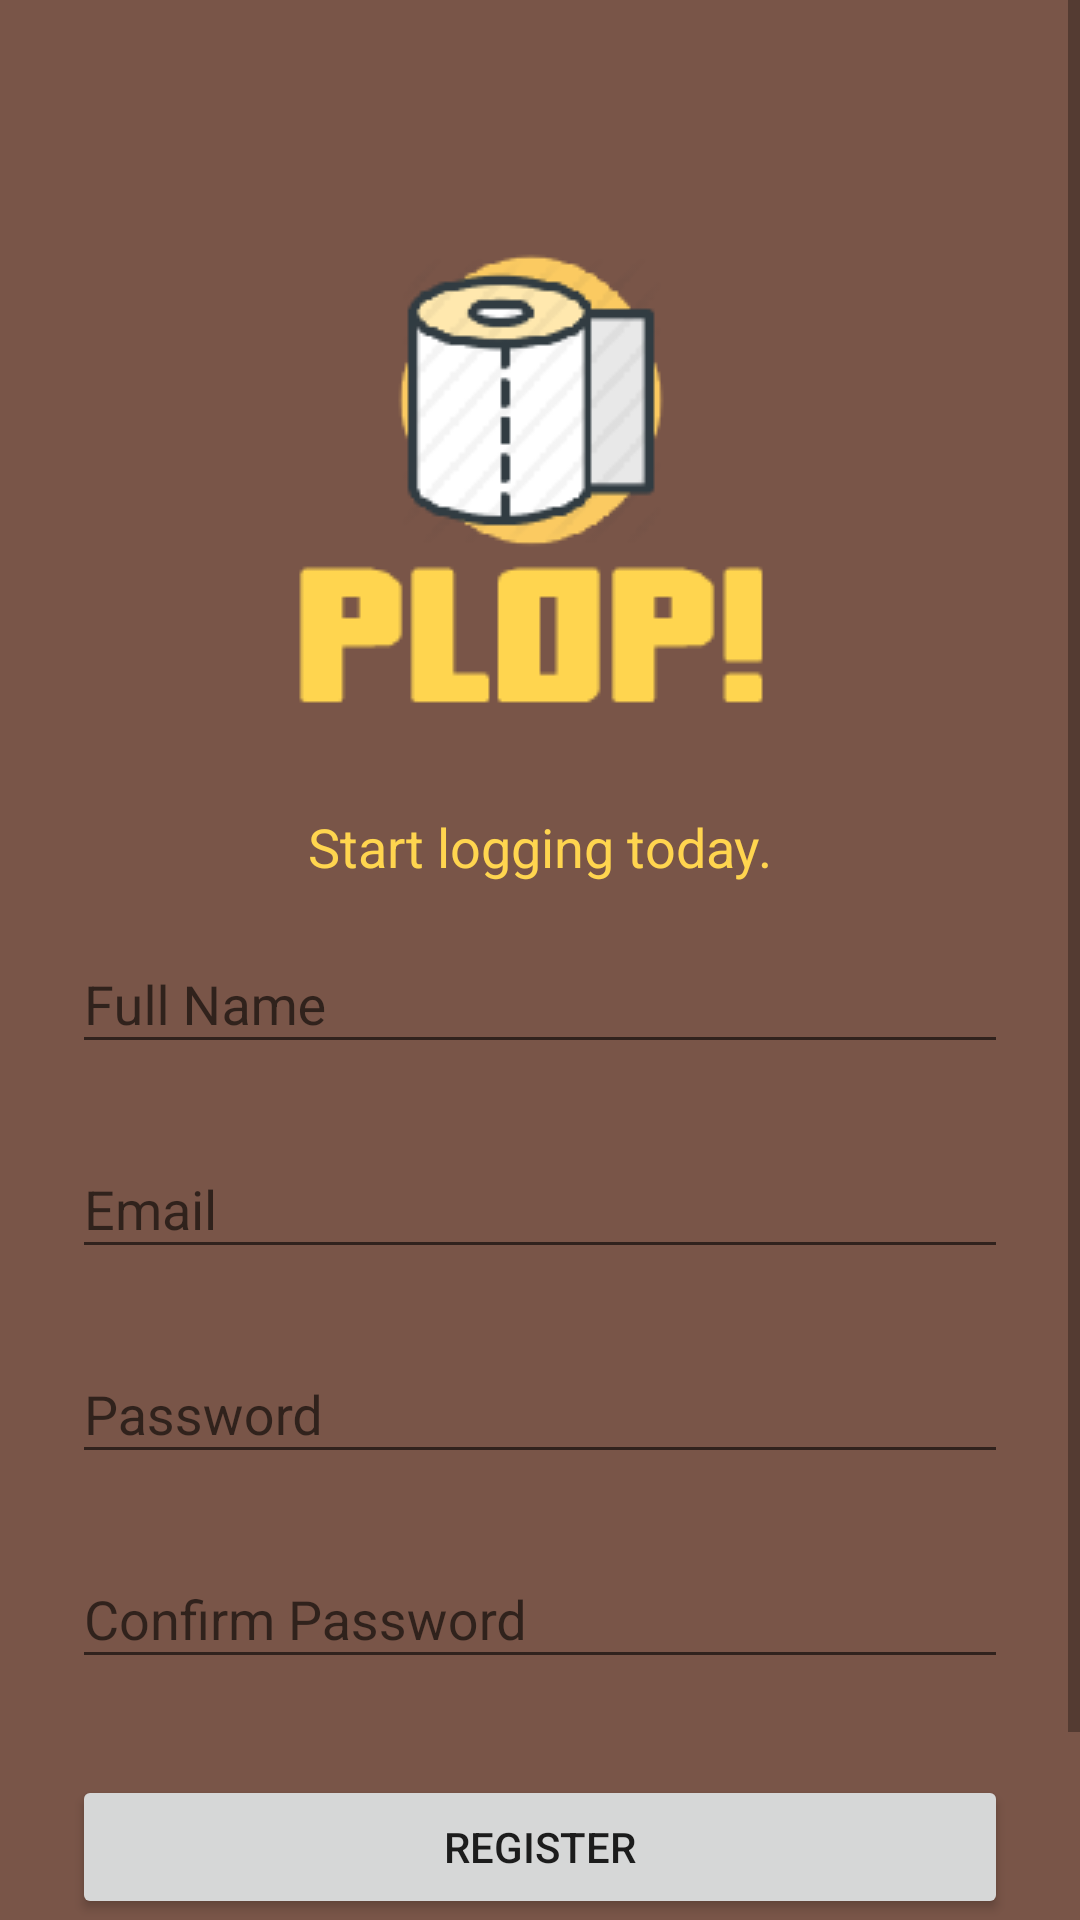

This screen was rendered from an Android layout file. Write that file and the resources it references.
<!-- AndroidManifest.xml: activity theme AppTheme -->
<!-- res/layout/activity_register.xml -->
<?xml version="1.0" encoding="utf-8"?>
<ScrollView xmlns:android="http://schemas.android.com/apk/res/android"
            android:layout_width="fill_parent"
            android:layout_height="fill_parent"
            android:fitsSystemWindows="true">

    
    <LinearLayout
        android:layout_width="match_parent"
        android:layout_height="wrap_content"
        android:background="@color/brown_500"
        android:focusable="true"
        android:focusableInTouchMode="true"
        android:orientation="vertical"
        android:paddingLeft="24dp"
        android:paddingRight="24dp"
        android:paddingTop="56dp">

        
        <ImageView
            android:layout_width="wrap_content"
            android:layout_height="wrap_content"
            android:layout_gravity="center_horizontal"
            android:layout_marginBottom="10dp"
            android:layout_marginTop="24dp"
            android:src="@drawable/plop_logo"/>

        
        <TextView
            android:layout_width="wrap_content"
            android:layout_height="wrap_content"
            android:textAppearance="?android:attr/textAppearanceMedium"
            android:text="Start logging today."
            android:id="@+id/textView2"
            android:layout_gravity="center_horizontal"
            android:textColor="@color/colorPee"/>

        <android.support.design.widget.TextInputLayout
            android:id="@+id/text_input_name"
            android:layout_width="match_parent"
            android:layout_height="wrap_content"
            android:layout_marginBottom="8dp"
            android:layout_marginTop="8dp">

            
            <EditText
                android:id="@+id/edit_name"
                android:layout_width="match_parent"
                android:layout_height="wrap_content"
                android:hint="Full Name"
                android:inputType="textPersonName|textCapWords"/>
        </android.support.design.widget.TextInputLayout>

        
        <android.support.design.widget.TextInputLayout
            android:id="@+id/text_input_email"
            android:layout_width="match_parent"
            android:layout_height="wrap_content"
            android:layout_marginBottom="8dp"
            android:layout_marginTop="8dp">

            <EditText
                android:id="@+id/edit_email"
                android:layout_width="match_parent"
                android:layout_height="wrap_content"
                android:hint="Email"
                android:inputType="textEmailAddress"/>
        </android.support.design.widget.TextInputLayout>

        
        <android.support.design.widget.TextInputLayout
            android:id="@+id/text_input_password"
            android:layout_width="match_parent"
            android:layout_height="wrap_content"
            android:layout_marginBottom="8dp"
            android:layout_marginTop="8dp">

            <EditText
                android:id="@+id/edit_password"
                android:layout_width="match_parent"
                android:layout_height="wrap_content"
                android:hint="Password"
                android:inputType="textPassword"/>
        </android.support.design.widget.TextInputLayout>

        
        <android.support.design.widget.TextInputLayout
            android:id="@+id/text_input_confirm_password"
            android:layout_width="match_parent"
            android:layout_height="wrap_content"
            android:layout_marginBottom="8dp"
            android:layout_marginTop="8dp">

            <EditText
                android:id="@+id/edit_confirm_password"
                android:layout_width="match_parent"
                android:layout_height="wrap_content"
                android:hint="Confirm Password"
                android:inputType="textPassword"/>
        </android.support.design.widget.TextInputLayout>

        
        <Button
            android:id="@+id/button_register"
            android:layout_width="fill_parent"
            android:layout_height="wrap_content"
            android:layout_marginBottom="24dp"
            android:layout_marginTop="24dp"
            android:padding="12dp"
            android:text="Register"/>

        
        <TextView
            android:id="@+id/link_login"
            android:layout_width="fill_parent"
            android:layout_height="wrap_content"
            android:layout_marginBottom="24dp"
            android:gravity="center"
            android:text="Already have an account? Login"
            android:textSize="16dip"/>

    </LinearLayout>
</ScrollView>
<!-- resources referenced by this layout -->
<resources>
  <color name="brown_500">#795548</color>
  <color name="colorPee">#ffd54f</color>
  <!-- drawable plop_logo: png bitmap (drawable, 5438 bytes) -->
  <style name="AppTheme" parent="Theme.AppCompat.Light.NoActionBar">
          
          <item name="colorPrimary">@color/brown_500</item>
          <item name="colorPrimaryDark">@color/brown_700</item>
          <item name="colorAccent">@color/brown_50</item>
      </style>
  <color name="brown_700">#5D4037</color>
  <color name="brown_50">#EFEBE9</color>
</resources>
